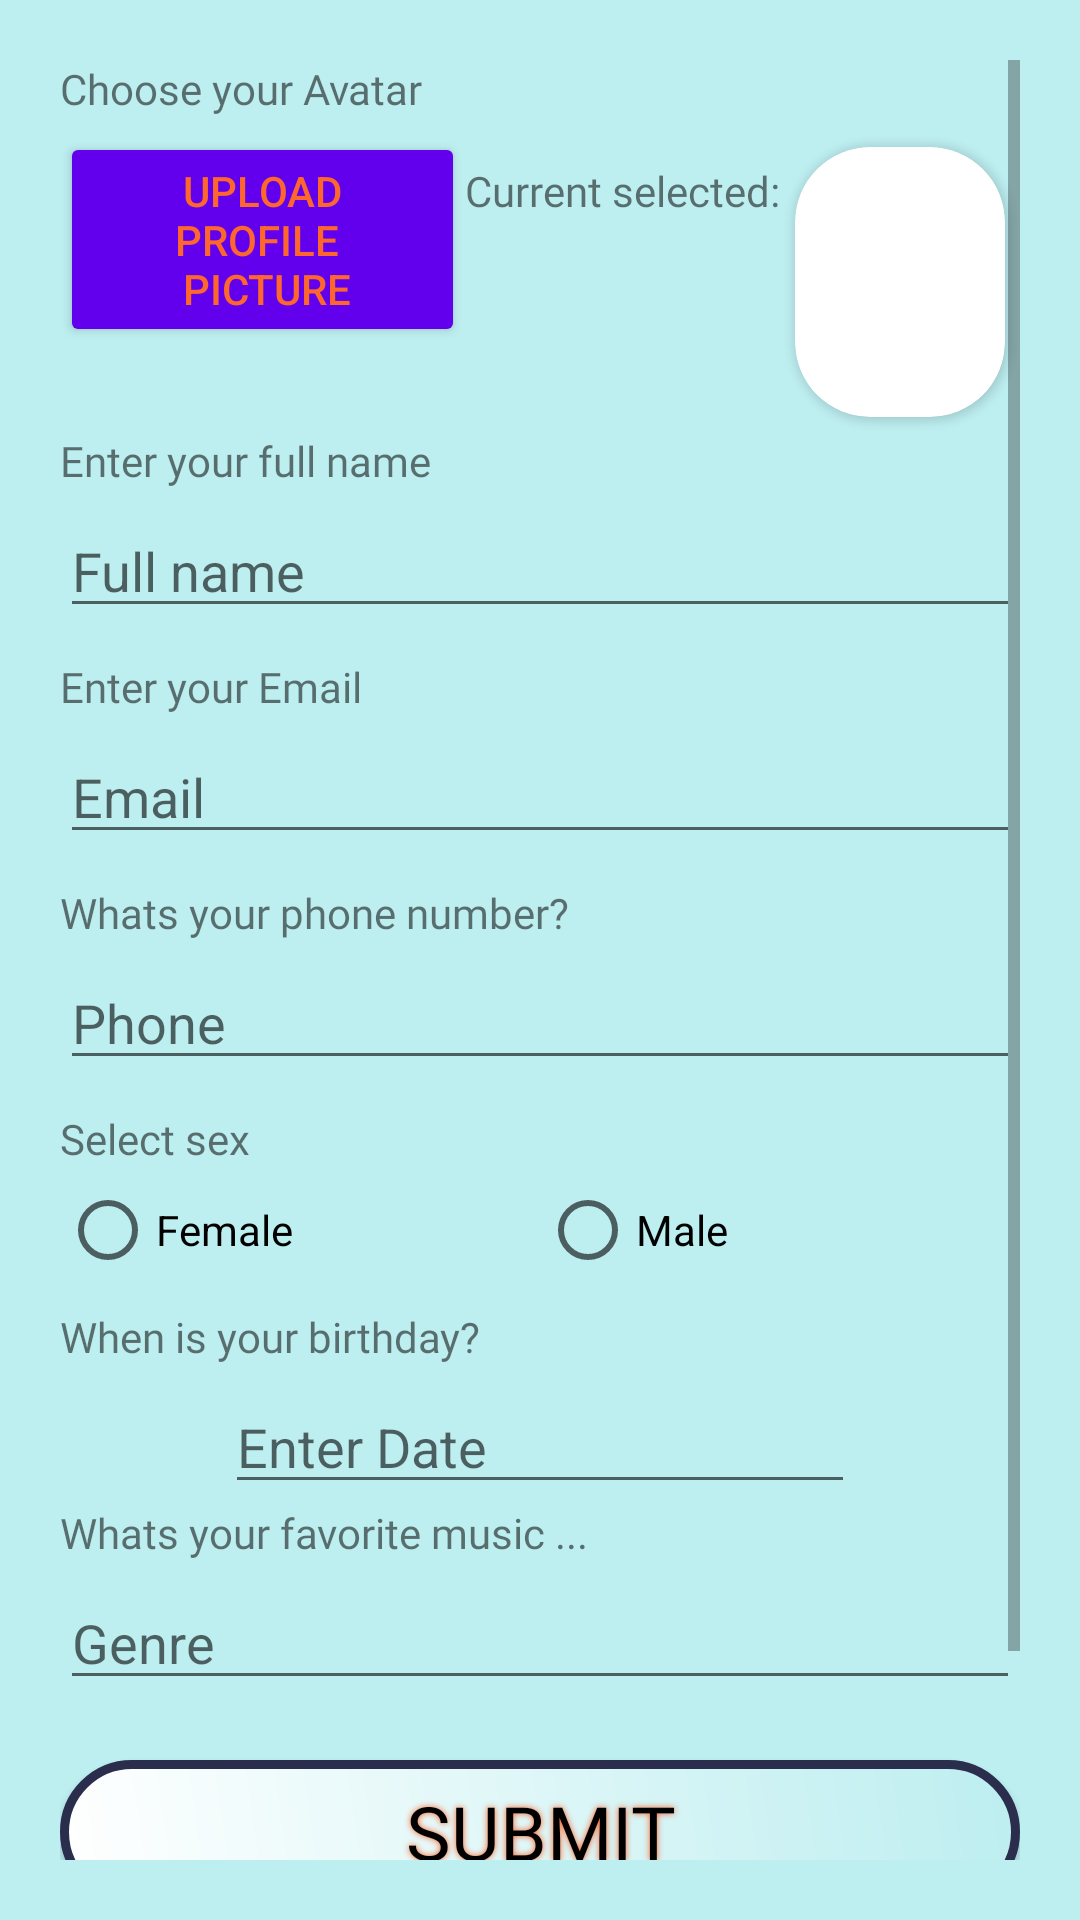

This screen was rendered from an Android layout file. Write that file and the resources it references.
<!-- AndroidManifest.xml: application theme Theme.AppCompat.Light.NoActionBar -->
<!-- res/layout/activity_set_profile.xml -->
<?xml version="1.0" encoding="utf-8"?>
<LinearLayout xmlns:android="http://schemas.android.com/apk/res/android"
    xmlns:app="http://schemas.android.com/apk/res-auto"
    xmlns:tools="http://schemas.android.com/tools"
    android:layout_width="match_parent"
    android:layout_height="match_parent"
    android:padding="20dp"
    android:scrollbars="vertical"
    tools:context=".Activities.SetProfileActivity"
    android:background="@color/lightBlue">



        <ScrollView
            android:layout_width="match_parent"
            android:layout_height="match_parent">

            <LinearLayout
                android:layout_width="match_parent"
                android:layout_height="wrap_content"
                android:orientation="vertical">

                <TextView
                    android:id="@+id/sp_txt"
                    android:fontFamily="@font/averia_serif_libre_bold_italic"
                    android:layout_width="match_parent"
                    android:layout_height="wrap_content"
                    android:layout_marginBottom="5dp"
                    android:text="Choose your Avatar" />
                <LinearLayout
                    android:layout_width="match_parent"
                    android:layout_height="match_parent"
                    android:orientation="horizontal">
                    <Button
                        android:id="@+id/upload_pic"
                        android:layout_width="0dp"
                        android:layout_height="wrap_content"
                        android:layout_weight="1"
                        android:backgroundTint="@color/design_default_color_primary"
                        android:gravity="center"
                        android:text="@string/upload_pic"
                        android:textColor="@color/PrimaryOrange" />
                    <TextView
                        android:fontFamily="@font/averia_serif_libre_bold_italic"
                        android:layout_width="wrap_content"
                        android:layout_height="wrap_content"
                        android:text="Current selected:" />
                    <android.support.v7.widget.CardView
                        android:layout_width="wrap_content"
                        android:layout_height="wrap_content"
                        app:cardCornerRadius="25dp"
                        android:layout_margin="5dp"
                        android:elevation="10dp">
                        <ImageView

                            android:id="@+id/selectedPhoto"
                            android:layout_width="70dp"
                            android:layout_height="90dp"
                            android:adjustViewBounds="true"
                            />
                        
                    </android.support.v7.widget.CardView>
                </LinearLayout>
                <TextView
                    android:fontFamily="@font/averia_serif_libre_bold_italic"
                    android:id="@+id/full_name_txt"
                    android:layout_width="match_parent"
                    android:layout_height="wrap_content"
                    android:layout_marginBottom="5dp"
                    android:text="Enter your full name" />

                <EditText
                    android:id="@+id/full_name_edit"
                    android:layout_width="match_parent"
                    android:layout_height="wrap_content"
                    android:layout_marginBottom="10dp"
                    android:ems="10"
                    android:hint="Full name"
                    android:inputType="textPersonName" />

                <TextView
                    android:fontFamily="@font/averia_serif_libre_bold_italic"
                    android:id="@+id/email_txt"
                    android:layout_width="match_parent"
                    android:layout_height="wrap_content"
                    android:layout_marginBottom="5dp"
                    android:text="Enter your Email" />

                <EditText
                    android:id="@+id/email_edit"
                    android:layout_width="match_parent"
                    android:layout_height="wrap_content"
                    android:layout_marginBottom="10dp"
                    android:ems="10"
                    android:hint="Email"
                    android:inputType="textEmailAddress" />

                <TextView
                    android:fontFamily="@font/averia_serif_libre_bold_italic"
                    android:id="@+id/phone_txt"
                    android:layout_width="match_parent"
                    android:layout_height="wrap_content"
                    android:layout_marginBottom="5dp"
                    android:text="Whats your phone number?" />

                <EditText
                    android:id="@+id/phone_edit"
                    android:layout_width="match_parent"
                    android:layout_height="wrap_content"
                    android:layout_marginBottom="10dp"
                    android:ems="10"
                    android:hint="Phone"
                    android:inputType="phone"
                     />

                <TextView
                    android:fontFamily="@font/averia_serif_libre_bold_italic"
                    android:id="@+id/sex_txt"
                    android:layout_width="match_parent"
                    android:layout_height="wrap_content"
                    android:layout_marginBottom="5dp"
                    android:text="Select sex" />

                <RadioGroup
                    android:id="@+id/sex_select"
                    android:layout_width="match_parent"
                    android:layout_height="wrap_content"
                    android:layout_marginBottom="10dp"
                    android:orientation="horizontal">

                    <RadioButton
                        android:id="@+id/fem_select"
                        android:layout_width="match_parent"
                        android:layout_weight="1"
                        android:layout_height="wrap_content"
                        android:text="Female" />

                    <RadioButton
                        android:id="@+id/male_select"
                        android:layout_width="match_parent"
                        android:layout_height="wrap_content"
                        android:layout_weight="1"
                        android:text="Male" />
                </RadioGroup>

                <TextView
                    android:id="@+id/bday_txt"
                    android:fontFamily="@font/averia_serif_libre_bold_italic"
                    android:layout_width="match_parent"
                    android:layout_height="wrap_content"
                    android:layout_marginBottom="5dp"
                    android:text="When is your birthday?" />

                <EditText
                    android:id="@+id/bday_edit"
                    android:layout_width="wrap_content"
                    android:layout_height="wrap_content"
                    android:layout_gravity="center"
                    android:clickable="true"
                    android:focusable="false"
                    android:ems="10"
                    android:hint="Enter Date"
                     />
                <TextView
                    android:id="@+id/ganre_txt"
                    android:fontFamily="@font/averia_serif_libre_bold_italic"
                    android:layout_width="match_parent"
                    android:layout_height="wrap_content"
                    android:layout_marginBottom="5dp"
                    android:text="Whats your favorite music ..." />

                <EditText
                    android:id="@+id/ganre_edit"
                    android:layout_width="match_parent"
                    android:layout_height="wrap_content"
                    android:layout_marginBottom="20dp"
                    android:ems="10"
                    android:hint="Genre"
                    android:inputType="text" />

                <Button
                    android:id="@+id/sub_btn"
                    android:layout_width="match_parent"
                    android:layout_height="wrap_content"
                    android:fontFamily="@font/averia_serif_libre_bold_italic"
                    android:textColor="#000000"
                    android:textSize="25sp"
                    android:background="@drawable/custom_button"
                    android:shadowColor="#fd662c"
                    android:shadowDx="0"
                    android:shadowDy="0"
                    android:shadowRadius="5"
                    android:text="Submit" />

                <ImageView
                    android:padding="6dp"
                    android:id="@+id/logo_img"
                    android:layout_width="match_parent"
                    android:layout_height="wrap_content"
                    android:src="@drawable/ewf_bg_blue" />

            </LinearLayout>
        </ScrollView>




</LinearLayout>
<!-- resources referenced by this layout -->
<resources>
  <color name="PrimaryOrange">#fd662c</color>
  <color name="lightBlue">#bdeef0</color>
  <!-- drawable custom_button (drawable) -->
  <?xml version="1.0" encoding="utf-8"?>
  <shape xmlns:android="http://schemas.android.com/apk/res/android" android:shape="rectangle" >
      <corners
          android:radius="25dp"
          />
      <gradient
          android:angle="45"
          android:startColor="#FFFFFF"
          android:endColor="#BDEEF0"
          android:type="linear"
          />
      <padding
          android:left="0dp"
          android:top="0dp"
          android:right="0dp"
          android:bottom="0dp"
          />
      <size
          android:width="250dp"
          android:height="40dp"
          />
      <stroke
          android:width="3dp"
          android:color="#2B2D4D"
          />
  </shape>
  <!-- drawable ewf_bg_blue: png bitmap (drawable-v24, 5008 bytes) -->
  <string name="upload_pic">Upload profile \n picture</string>
</resources>
